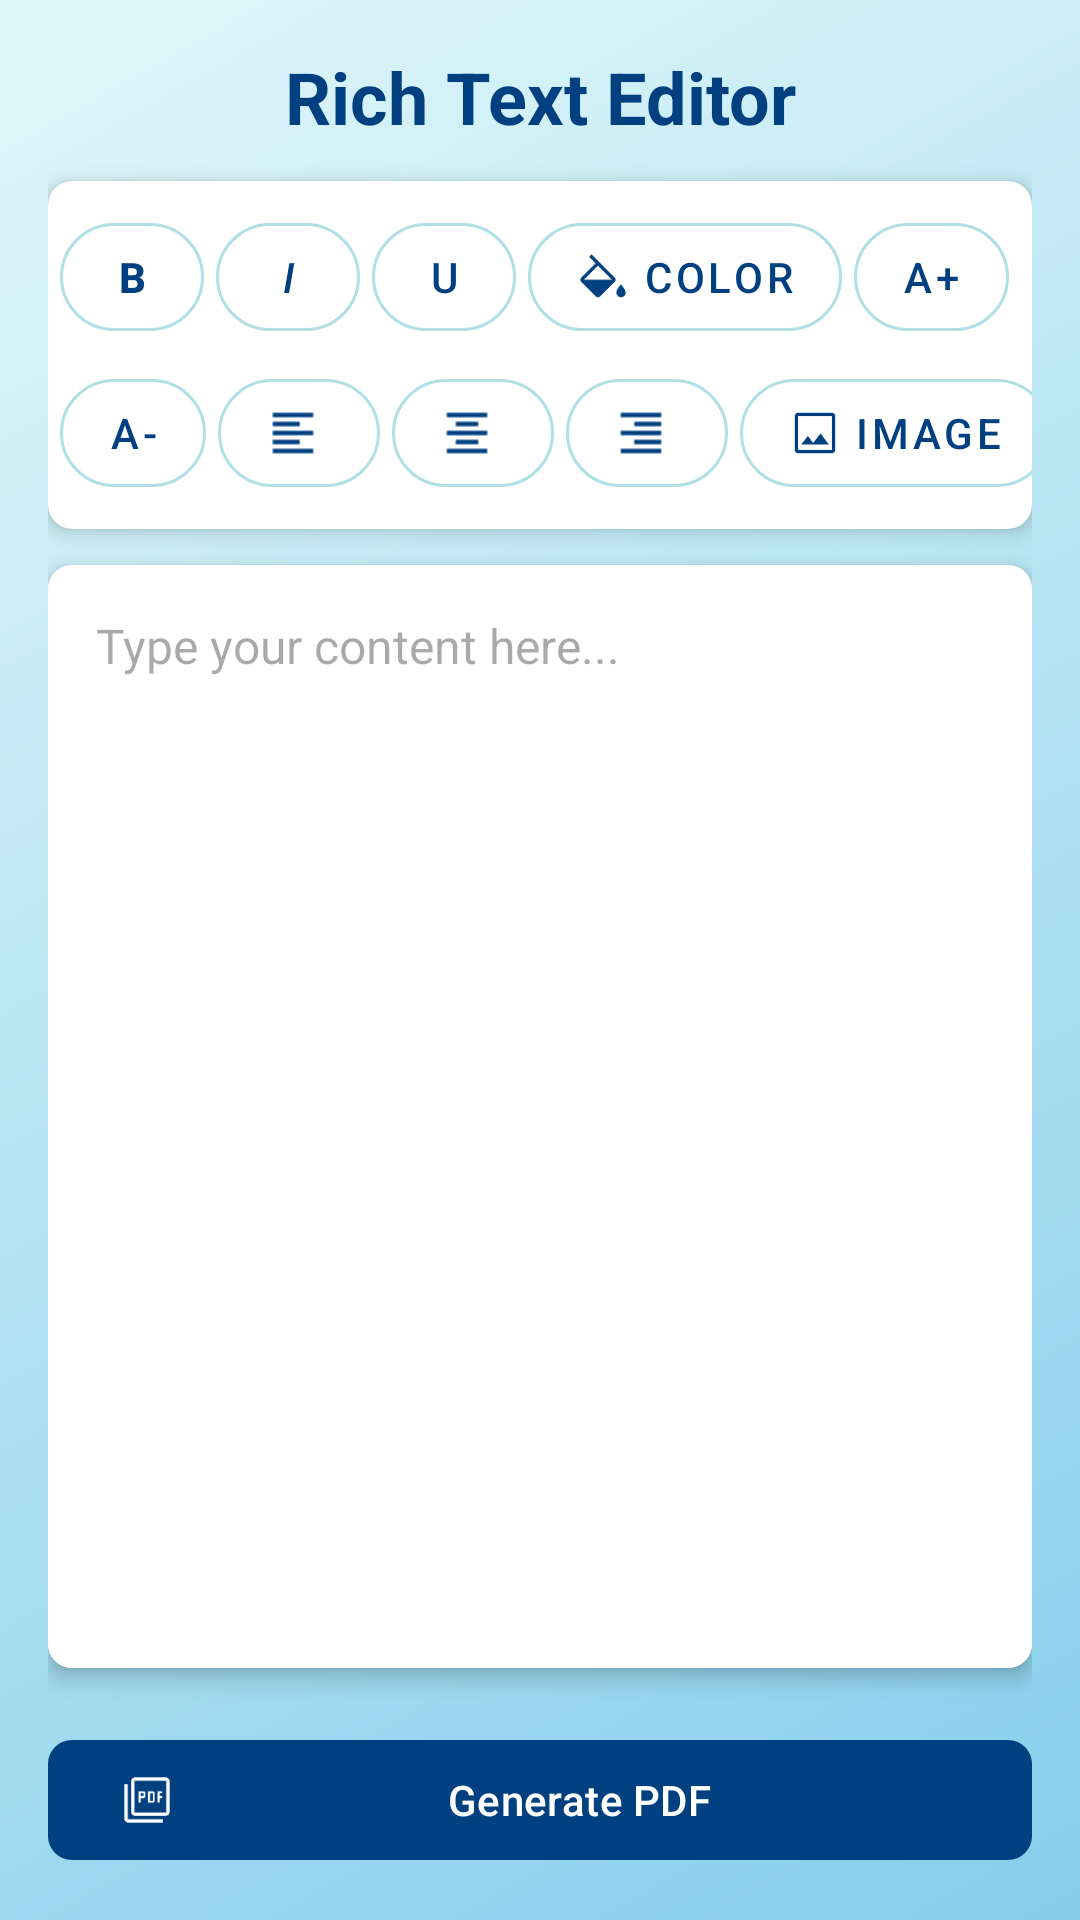

Layout XML and referenced resources for this Android screen:
<!-- AndroidManifest.xml: application theme Theme.MySmartTools -->
<!-- res/layout/activity_text_to_pdf.xml -->
<?xml version="1.0" encoding="utf-8"?>
<LinearLayout xmlns:android="http://schemas.android.com/apk/res/android"
    xmlns:app="http://schemas.android.com/apk/res-auto"
    android:orientation="vertical"
    android:background="@drawable/editor_gradient_bg"
    android:layout_width="match_parent"
    android:layout_height="match_parent"
    android:padding="16dp">

    
    <TextView
        android:layout_width="match_parent"
        android:layout_height="wrap_content"
        android:text="Rich Text Editor"
        android:textColor="@color/primaryDark"
        android:textSize="24sp"
        android:textStyle="bold"
        android:gravity="center"
        android:layout_marginBottom="12dp"/>

    
    <androidx.cardview.widget.CardView
        android:layout_width="match_parent"
        android:layout_height="wrap_content"
        app:cardCornerRadius="8dp"
        app:cardElevation="4dp"
        android:layout_marginBottom="12dp">

        <HorizontalScrollView
            android:layout_width="match_parent"
            android:layout_height="wrap_content"
            android:fillViewport="true"
            android:scrollbars="none"
            android:paddingVertical="8dp">

            
            <LinearLayout
                android:layout_width="wrap_content"
                android:layout_height="wrap_content"
                android:orientation="vertical"
                android:paddingHorizontal="4dp">

                
                <LinearLayout
                    android:layout_width="wrap_content"
                    android:layout_height="wrap_content"
                    android:orientation="horizontal"
                    android:gravity="center_vertical"
                    android:paddingBottom="4dp">

                    <com.google.android.material.button.MaterialButton
                        android:id="@+id/btnBold"
                        style="@style/FormatButtonStyle"
                        android:text="B"
                        android:textStyle="bold"
                        app:iconTint="@color/primaryDark"/>

                    <com.google.android.material.button.MaterialButton
                        android:id="@+id/btnItalic"
                        style="@style/FormatButtonStyle"
                        android:text="I"
                        android:textStyle="italic"
                        app:iconTint="@color/primaryDark"/>

                    <com.google.android.material.button.MaterialButton
                        android:id="@+id/btnUnderline"
                        style="@style/FormatButtonStyle"
                        android:text="U"
                        app:iconTint="@color/primaryDark"/>

                    <com.google.android.material.button.MaterialButton
                        android:id="@+id/btnColorPicker"
                        style="@style/FormatButtonStyle"
                        android:text="Color"
                        app:icon="@drawable/ic_color"
                        app:iconTint="@color/primaryDark"/>

                    <com.google.android.material.button.MaterialButton
                        android:id="@+id/btnFontSize"
                        style="@style/FormatButtonStyle"
                        android:text="A+"
                        app:iconTint="@color/primaryDark"/>

                </LinearLayout>

                
                <LinearLayout
                    android:layout_width="wrap_content"
                    android:layout_height="wrap_content"
                    android:orientation="horizontal"
                    android:gravity="center_vertical">

                    <com.google.android.material.button.MaterialButton
                        android:id="@+id/btnTextSizeDown"
                        style="@style/FormatButtonStyle"
                        android:text="A-"
                        app:iconTint="@color/primaryDark"/>

                    <com.google.android.material.button.MaterialButton
                        android:id="@+id/btnAlignLeft"
                        style="@style/FormatButtonStyle"
                        app:icon="@drawable/al_left"
                        app:iconTint="@color/primaryDark"/>

                    <com.google.android.material.button.MaterialButton
                        android:id="@+id/btnAlignCenter"
                        style="@style/FormatButtonStyle"
                        app:icon="@drawable/al_center"
                        app:iconTint="@color/primaryDark"/>

                    <com.google.android.material.button.MaterialButton
                        android:id="@+id/btnAlignRight"
                        style="@style/FormatButtonStyle"
                        app:icon="@drawable/al_right"
                        app:iconTint="@color/primaryDark"/>

                    <com.google.android.material.button.MaterialButton
                        android:id="@+id/btnInsertImage"
                        style="@style/FormatButtonStyle"
                        android:text="Image"
                        app:icon="@drawable/ic_gallery"
                        app:iconTint="@color/primaryDark"/>

                </LinearLayout>

            </LinearLayout>

        </HorizontalScrollView>

    </androidx.cardview.widget.CardView>


    
    <androidx.cardview.widget.CardView
        android:layout_width="match_parent"
        android:layout_height="0dp"
        android:layout_weight="1"
        app:cardCornerRadius="8dp"
        app:cardElevation="4dp"
        android:layout_marginBottom="12dp">

        <EditText
            android:id="@+id/editText"
            android:layout_width="match_parent"
            android:layout_height="match_parent"
            android:background="@android:color/white"
            android:textColor="#333333"
            android:gravity="top|start"
            android:inputType="textMultiLine"
            android:padding="16dp"
            android:textSize="16sp"
            android:scrollbars="vertical"
            android:overScrollMode="ifContentScrolls"
            android:scrollbarStyle="insideInset"
            android:textIsSelectable="true"
            android:hint="Type your content here..."/>
    </androidx.cardview.widget.CardView>

    
    <com.google.android.material.button.MaterialButton
        android:id="@+id/btnGeneratePdf"
        android:layout_width="match_parent"
        android:layout_height="48dp"
        android:text="Generate PDF"
        android:textColor="@color/white"
        app:icon="@drawable/ic_pdf"
        app:iconTint="@color/white"
        app:backgroundTint="@color/primaryDark"
        app:cornerRadius="8dp"
        android:layout_marginTop="8dp"/>

</LinearLayout>
<!-- resources referenced by this layout -->
<resources>
  <color name="primaryDark">#004080</color>
  <color name="white">#FFFFFFFF</color>
  <!-- drawable al_center: png bitmap (drawable, 177 bytes) -->
  <!-- drawable al_left: png bitmap (drawable, 158 bytes) -->
  <!-- drawable al_right: png bitmap (drawable, 168 bytes) -->
  <!-- drawable editor_gradient_bg (drawable) -->
  <shape xmlns:android="http://schemas.android.com/apk/res/android">
      <gradient
          android:startColor="#87CEEB"
          android:endColor="#E0F7FA"
          android:angle="135"/>
  </shape>
  <!-- drawable ic_color: png bitmap (drawable, 846 bytes) -->
  <!-- drawable ic_gallery: png bitmap (drawable, 754 bytes) -->
  <!-- drawable ic_pdf: png bitmap (drawable, 810 bytes) -->
  <style name="FormatButtonStyle" parent="Widget.MaterialComponents.Button.OutlinedButton">
          <item name="android:layout_width">wrap_content</item>
          <item name="android:layout_height">48dp</item>
          <item name="android:layout_marginEnd">4dp</item>
          <item name="strokeColor">@color/primaryLight</item>
          <item name="strokeWidth">1dp</item>
          <item name="cornerRadius">24dp</item>
          <item name="android:textColor">@color/primaryDark</item>
          <item name="android:textSize">14sp</item>
          <item name="android:minWidth">48dp</item>
      </style>
  <style name="Theme.MySmartTools" parent="Base.Theme.MySmartTools" />
  <color name="primaryLight">#B0E0E6</color>
  <style name="Base.Theme.MySmartTools" parent="Theme.Material3.DayNight.NoActionBar">
          
          
      </style>
</resources>
